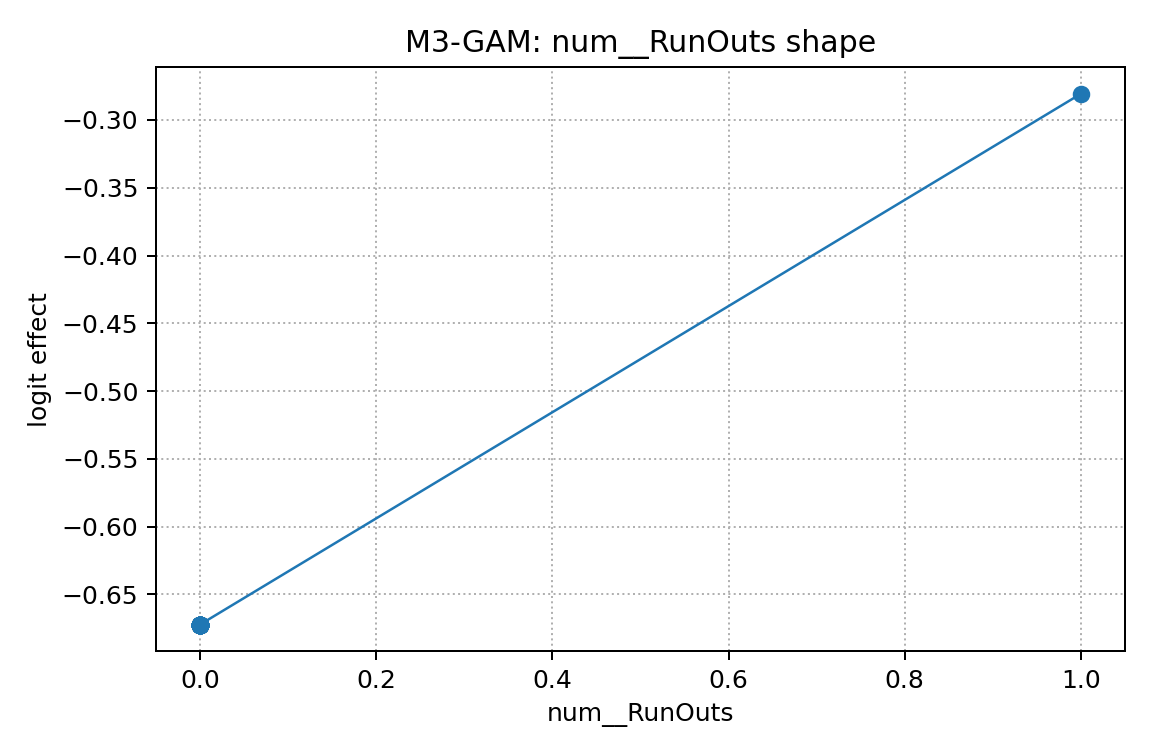

The data file committed next to this chart (first rows):
x, effect
0.0, -0.6723
0.0, -0.6723
0.0, -0.6723
0.0, -0.6723
0.0, -0.6723
0.0, -0.6723
0.0, -0.6723
0.0, -0.6723
0.0, -0.6723
0.0, -0.6723
0.0, -0.6723
0.0, -0.6723
0.0, -0.6723
0.0, -0.6723
0.0, -0.6723
0.0, -0.6723
0.0, -0.6723
0.0, -0.6723
0.0, -0.6723
0.0, -0.6723
0.0, -0.6723
0.0, -0.6723
0.0, -0.6723
0.0, -0.6723
0.0, -0.6723
0.0, -0.6723
0.0, -0.6723
0.0, -0.6723
0.0, -0.6723
0.0, -0.6723
0.0, -0.6723
0.0, -0.6723
0.0, -0.6723
0.0, -0.6723
0.0, -0.6723
0.0, -0.6723
0.0, -0.6723
0.0, -0.6723
0.0, -0.6723
0.0, -0.6723
1.0, -0.2806
